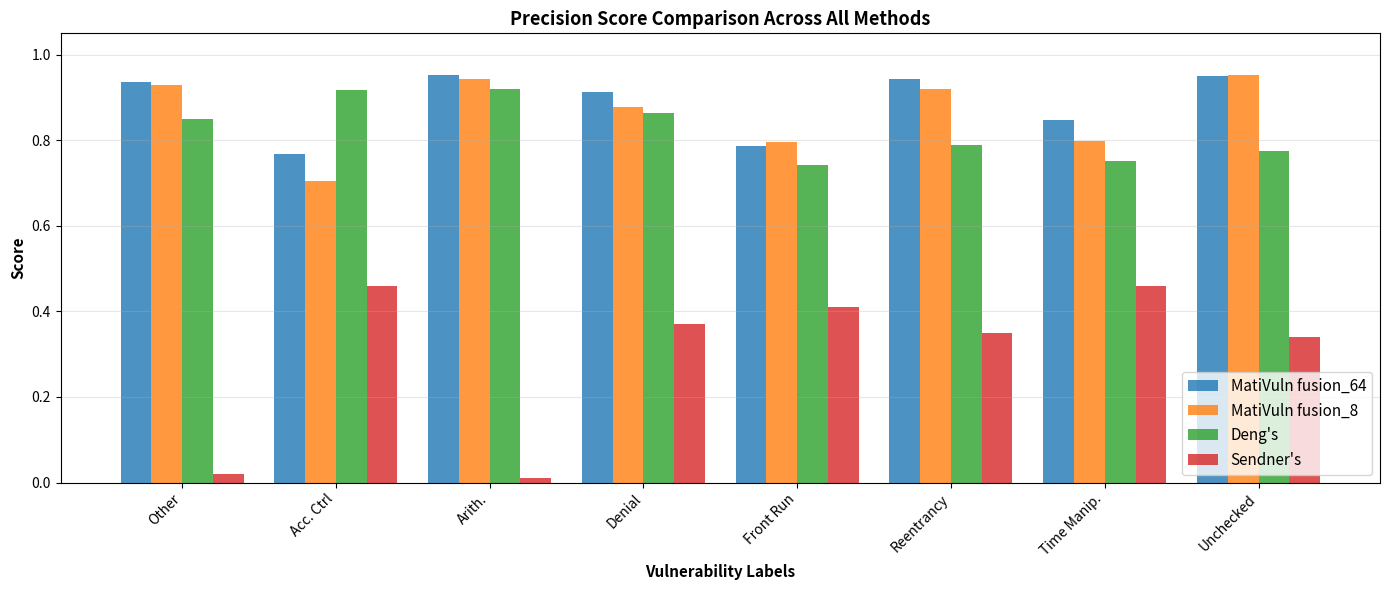
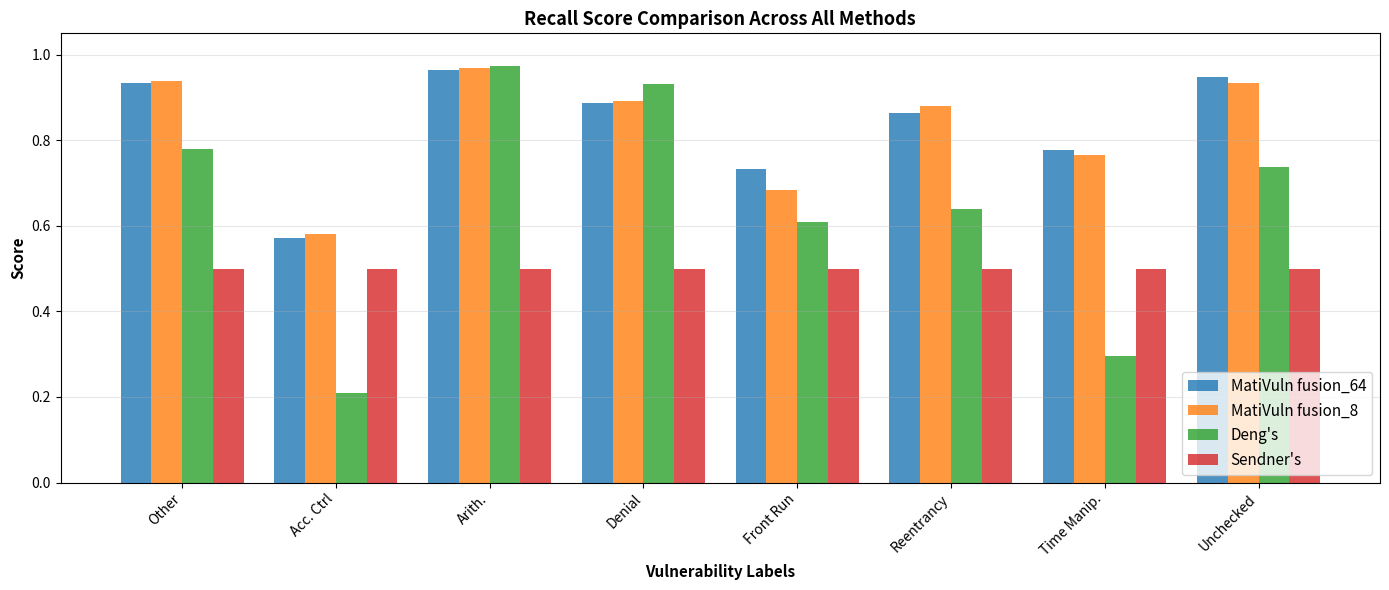
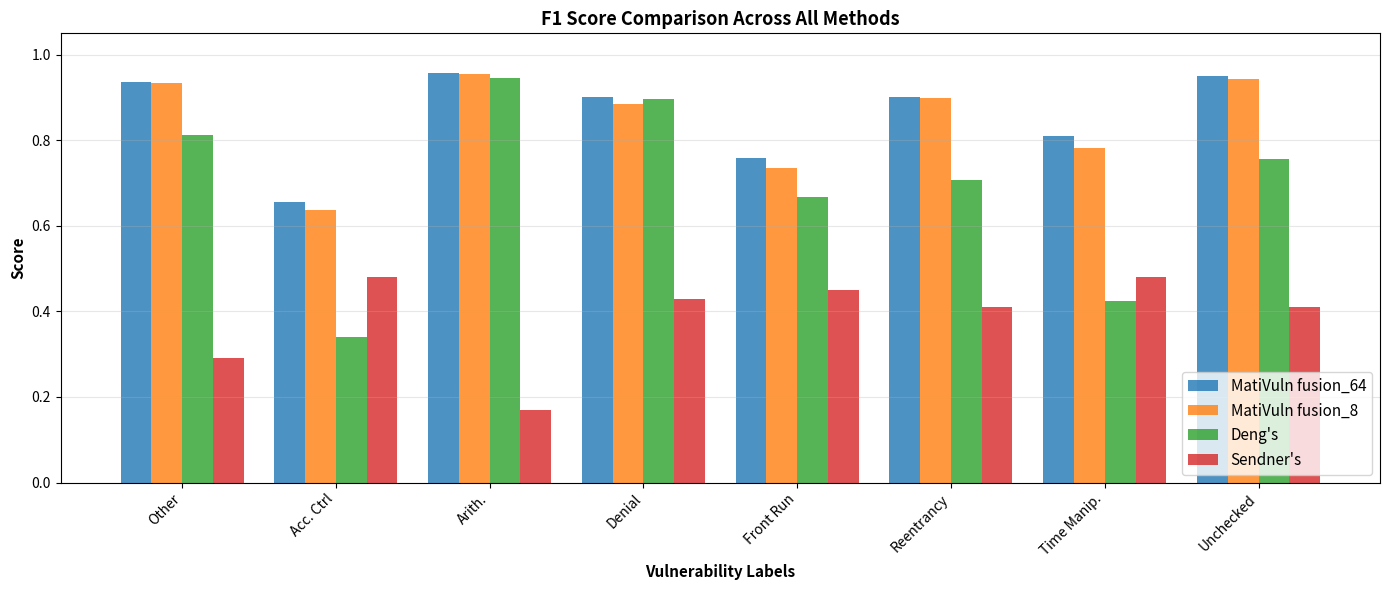
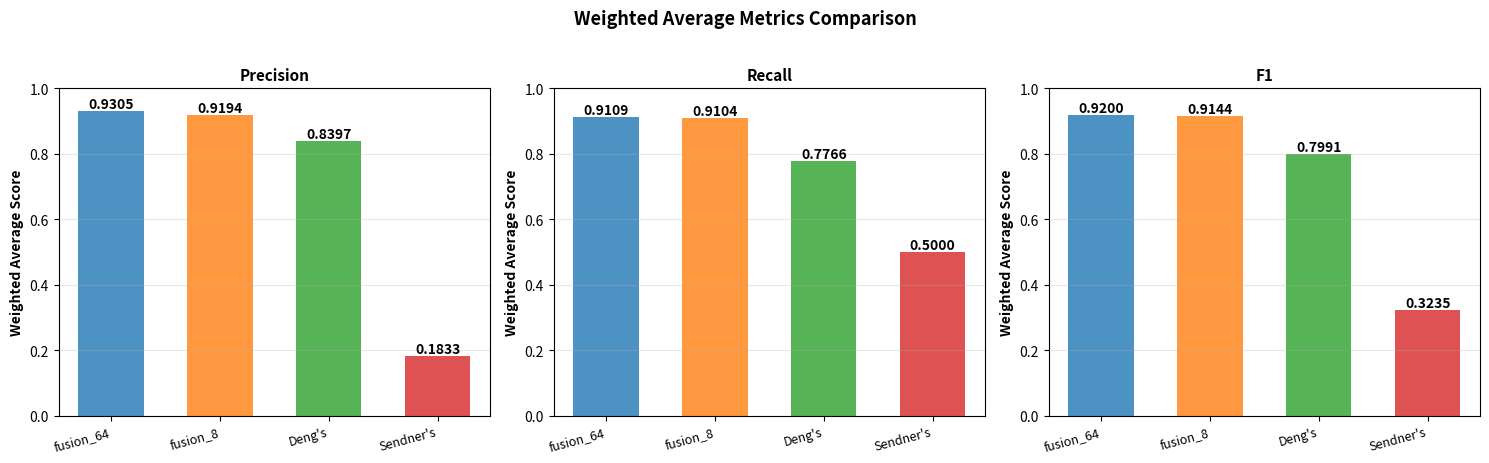
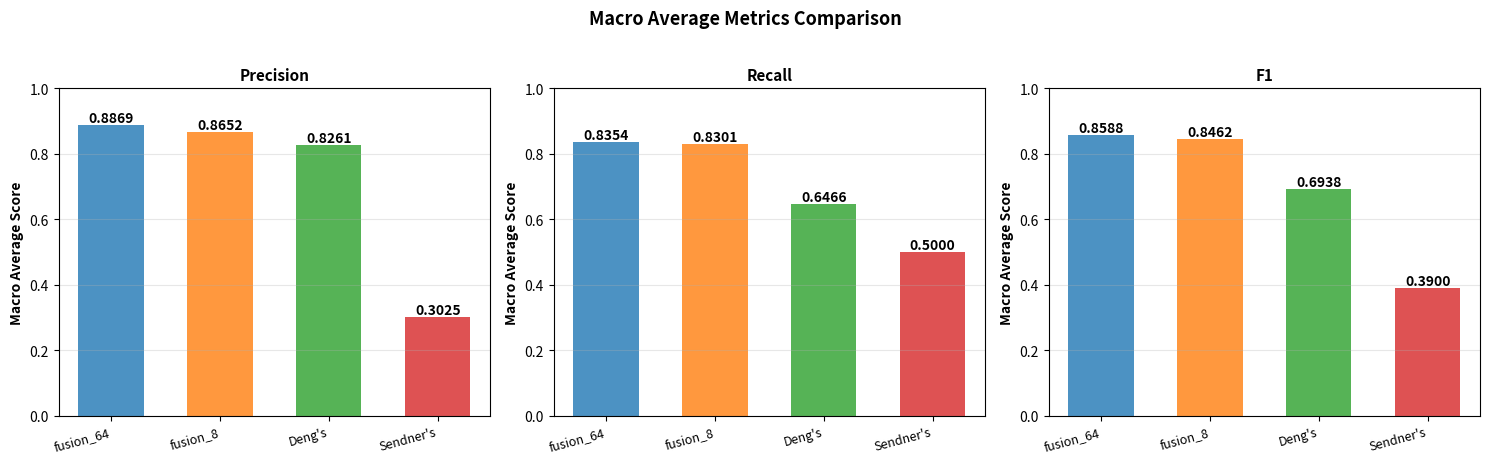

Generate these figures, in order, with matplotlib:
#!/usr/bin/env python3
# -*- coding: utf-8 -*-
"""
Comprehensive metrics visualization and analysis script
Generates 5 charts: 3 individual metrics + 1 weighted avg combined + 1 macro avg combined
"""

import matplotlib.pyplot as plt
import numpy as np
import pandas as pd

# ============================================================================
# DATA DEFINITION
# ============================================================================

# Support values for weighted averaging (from Table 10)
support = {
    'Other': 6091,
    'Access Control': 476,
    'Arithmetic': 5755,
    'Denial Service': 1268,
    'Front Running': 1018,
    'Reentrancy': 3798,
    'Time Manipulation': 458,
    'Unchecked Calls': 4039
}
total_support = sum(support.values())

# Table 10 - MatiVuln fusion64
table10 = {
    'Other': {'Precision': 0.9365, 'Recall': 0.9343, 'F1': 0.9354},
    'Access Control': {'Precision': 0.7684, 'Recall': 0.5714, 'F1': 0.6554},
    'Arithmetic': {'Precision': 0.9515, 'Recall': 0.9654, 'F1': 0.9584},
    'Denial Service': {'Precision': 0.9125, 'Recall': 0.8880, 'F1': 0.9001},
    'Front Running': {'Precision': 0.7855, 'Recall': 0.7338, 'F1': 0.7588},
    'Reentrancy': {'Precision': 0.9421, 'Recall': 0.8647, 'F1': 0.9017},
    'Time Manipulation': {'Precision': 0.8476, 'Recall': 0.7773, 'F1': 0.8109},
    'Unchecked Calls': {'Precision': 0.9513, 'Recall': 0.9485, 'F1': 0.9499}
}

# Table 9 - MatiVuln fusion8
table9 = {
    'Other': {'Precision': 0.9294, 'Recall': 0.9381, 'F1': 0.9337},
    'Access Control': {'Precision': 0.7041, 'Recall': 0.5798, 'F1': 0.6359},
    'Arithmetic': {'Precision': 0.9435, 'Recall': 0.9685, 'F1': 0.9558},
    'Denial Service': {'Precision': 0.8788, 'Recall': 0.8920, 'F1': 0.8853},
    'Front Running': {'Precision': 0.7954, 'Recall': 0.6837, 'F1': 0.7353},
    'Reentrancy': {'Precision': 0.9196, 'Recall': 0.8791, 'F1': 0.8989},
    'Time Manipulation': {'Precision': 0.7977, 'Recall': 0.7664, 'F1': 0.7817},
    'Unchecked Calls': {'Precision': 0.9530, 'Recall': 0.9334, 'F1': 0.9431}
}

# Deng's method
dengs = {
    'Other': {'Precision': 0.8504, 'Recall': 0.7796, 'F1': 0.8135},
    'Access Control': {'Precision': 0.9167, 'Recall': 0.2088, 'F1': 0.3401},
    'Arithmetic': {'Precision': 0.9188, 'Recall': 0.9727, 'F1': 0.945},
    'Denial Service': {'Precision': 0.8629, 'Recall': 0.9311, 'F1': 0.8957},
    'Front Running': {'Precision': 0.7417, 'Recall': 0.6083, 'F1': 0.6684},
    'Reentrancy': {'Precision': 0.7900, 'Recall': 0.6392, 'F1': 0.7066},
    'Time Manipulation': {'Precision': 0.7527, 'Recall': 0.2961, 'F1': 0.4251},
    'Unchecked Calls': {'Precision': 0.7756, 'Recall': 0.737, 'F1': 0.7558}
}

# Sendner's method
sendners = {
    'Other': {'Precision': 0.02, 'Recall': 0.50, 'F1': 0.29},
    'Access Control': {'Precision': 0.46, 'Recall': 0.50, 'F1': 0.48},
    'Arithmetic': {'Precision': 0.01, 'Recall': 0.50, 'F1': 0.17},
    'Denial Service': {'Precision': 0.37, 'Recall': 0.50, 'F1': 0.43},
    'Front Running': {'Precision': 0.41, 'Recall': 0.50, 'F1': 0.45},
    'Reentrancy': {'Precision': 0.35, 'Recall': 0.50, 'F1': 0.41},
    'Time Manipulation': {'Precision': 0.46, 'Recall': 0.50, 'F1': 0.48},
    'Unchecked Calls': {'Precision': 0.34, 'Recall': 0.50, 'F1': 0.41}
}

# ============================================================================
# UTILITY FUNCTIONS
# ============================================================================

def calculate_weighted_avg(data, metric):
    """Calculate weighted average for a specific metric."""
    total = 0
    for label, values in data.items():
        total += values[metric] * support[label]
    return total / total_support

def calculate_macro_avg(data, metric):
    """Calculate macro average for a specific metric."""
    values = [v[metric] for v in data.values()]
    return np.mean(values)

# ============================================================================
# MAIN EXECUTION
# ============================================================================

if __name__ == "__main__":
    # Define methods and labels
    methods = {
        'MatiVuln fusion64': table10,
        'MatiVuln fusion8': table9,
        "Deng's Method": dengs,
        "Sendner's Method": sendners
    }

    labels = list(table10.keys())
    label_short = ['Other', 'Acc. Ctrl', 'Arith.', 'Denial', 'Front Run', 'Reentrancy', 'Time Manip.', 'Unchecked']
    methods_short = ['MatiVuln fusion_64', 'MatiVuln fusion_8', "Deng's", "Sendner's"]
    colors = ['#1f77b4', '#ff7f0e', '#2ca02c', '#d62728']
    metrics = ['Precision', 'Recall', 'F1']

    # ========================================================================
    # STEP 1: CALCULATE WEIGHTED AVG AND MACRO AVG
    # ========================================================================
    print("=" * 100)
    print("CALCULATING WEIGHTED AVG AND MACRO AVG FOR DENG'S AND SENDNER'S METHODS")
    print("=" * 100)

    results = {}
    for method_name, data in methods.items():
        results[method_name] = {}
        print(f"\n{method_name}:")
        for metric in metrics:
            weighted = calculate_weighted_avg(data, metric)
            macro = calculate_macro_avg(data, metric)
            results[method_name][metric] = {'weighted': weighted, 'macro': macro}
            print(f"  {metric:12s} - Weighted Avg: {weighted:.4f}, Macro Avg: {macro:.4f}")

    # ========================================================================
    # STEP 2: CREATE 3 CHARTS FOR INDIVIDUAL METRICS
    # ========================================================================
    print("\n" + "=" * 100)
    print("CREATING 3 CHARTS FOR INDIVIDUAL METRICS (PRECISION, RECALL, F1)")
    print("=" * 100)

    method_list = list(methods.values())
    method_names_list = list(methods.keys())

    for metric_idx, metric in enumerate(metrics):
        fig, ax = plt.subplots(figsize=(14, 6))

        x = np.arange(len(labels))
        width = 0.2

        for i, (method_name, method_data) in enumerate(zip(method_names_list, method_list)):
            values = [method_data[label][metric] for label in labels]
            ax.bar(x + (i - 1.5) * width, values, width, label=methods_short[i], color=colors[i], alpha=0.8)

        ax.set_xlabel('Vulnerability Labels', fontweight='bold', fontsize=11)
        ax.set_ylabel('Score', fontweight='bold', fontsize=11)
        ax.set_title(f'{metric} Score Comparison Across All Methods', fontweight='bold', fontsize=13)
        ax.set_xticks(x)
        ax.set_xticklabels(label_short, rotation=45, ha='right', fontsize=10)
        ax.legend(loc='lower right', fontsize=11)
        ax.grid(axis='y', alpha=0.3)
        ax.set_ylim([0, 1.05])

        filename = f'01_metric_{metric.lower()}.png'
        plt.tight_layout()
        plt.savefig(filename, dpi=300, bbox_inches='tight')
        print(f"[OK] Saved: {filename}")
        plt.close()

    # ========================================================================
    # STEP 3: CREATE COMBINED WEIGHTED AVERAGE CHART (3 SUBPLOTS)
    # ========================================================================
    print("\n" + "=" * 100)
    print("CREATING COMBINED WEIGHTED AVERAGE CHART (3 SUBPLOTS)")
    print("=" * 100)

    fig, axes = plt.subplots(1, 3, figsize=(15, 4.5))

    for idx, metric in enumerate(metrics):
        ax = axes[idx]

        weighted_avgs = [results[method][metric]['weighted'] for method in method_names_list]
        x = np.arange(len(method_names_list))
        bars = ax.bar(x, weighted_avgs, color=colors, alpha=0.8, width=0.6)

        # Add value labels on bars
        for bar in bars:
            height = bar.get_height()
            ax.text(bar.get_x() + bar.get_width()/2., height,
                    f'{height:.4f}', ha='center', va='bottom', fontsize=10, fontweight='bold')

        ax.set_ylabel('Weighted Average Score', fontweight='bold', fontsize=10)
        ax.set_title(f'{metric}', fontweight='bold', fontsize=11)
        ax.set_xticks(x)
        ax.set_xticklabels(['fusion_64', 'fusion_8', "Deng's", "Sendner's"], fontsize=9, rotation=15, ha='right')
        ax.grid(axis='y', alpha=0.3)
        ax.set_ylim([0, 1.0])

    plt.suptitle('Weighted Average Metrics Comparison', fontsize=13, fontweight='bold', y=1.02)
    plt.tight_layout()
    filename = '02_weighted_avg_combined.png'
    plt.savefig(filename, dpi=300, bbox_inches='tight')
    print(f"[OK] Saved: {filename}")
    plt.close()

    # ========================================================================
    # STEP 4: CREATE COMBINED MACRO AVERAGE CHART (3 SUBPLOTS)
    # ========================================================================
    print("\n" + "=" * 100)
    print("CREATING COMBINED MACRO AVERAGE CHART (3 SUBPLOTS)")
    print("=" * 100)

    fig, axes = plt.subplots(1, 3, figsize=(15, 4.5))

    for idx, metric in enumerate(metrics):
        ax = axes[idx]

        macro_avgs = [results[method][metric]['macro'] for method in method_names_list]
        x = np.arange(len(method_names_list))
        bars = ax.bar(x, macro_avgs, color=colors, alpha=0.8, width=0.6)

        # Add value labels on bars
        for bar in bars:
            height = bar.get_height()
            ax.text(bar.get_x() + bar.get_width()/2., height,
                    f'{height:.4f}', ha='center', va='bottom', fontsize=10, fontweight='bold')

        ax.set_ylabel('Macro Average Score', fontweight='bold', fontsize=10)
        ax.set_title(f'{metric}', fontweight='bold', fontsize=11)
        ax.set_xticks(x)
        ax.set_xticklabels(['fusion_64', 'fusion_8', "Deng's", "Sendner's"], fontsize=9, rotation=15, ha='right')
        ax.grid(axis='y', alpha=0.3)
        ax.set_ylim([0, 1.0])

    plt.suptitle('Macro Average Metrics Comparison', fontsize=13, fontweight='bold', y=1.02)
    plt.tight_layout()
    filename = '03_macro_avg_combined.png'
    plt.savefig(filename, dpi=300, bbox_inches='tight')
    print(f"[OK] Saved: {filename}")
    plt.close()

    # ========================================================================
    # SUMMARY
    # ========================================================================
    print("\n" + "=" * 100)
    print("COMPLETED! All 5 charts have been saved successfully.")
    print("=" * 100)
    print("\nGenerated files:")
    print("  Individual Metrics (3 files, rectangular 14x6):")
    print("    - 01_metric_precision.png")
    print("    - 01_metric_recall.png")
    print("    - 01_metric_f1.png")
    print("  Combined Charts (2 files, 15x4.5):")
    print("    - 02_weighted_avg_combined.png")
    print("    - 03_macro_avg_combined.png")
    print("\n" + "=" * 100)
